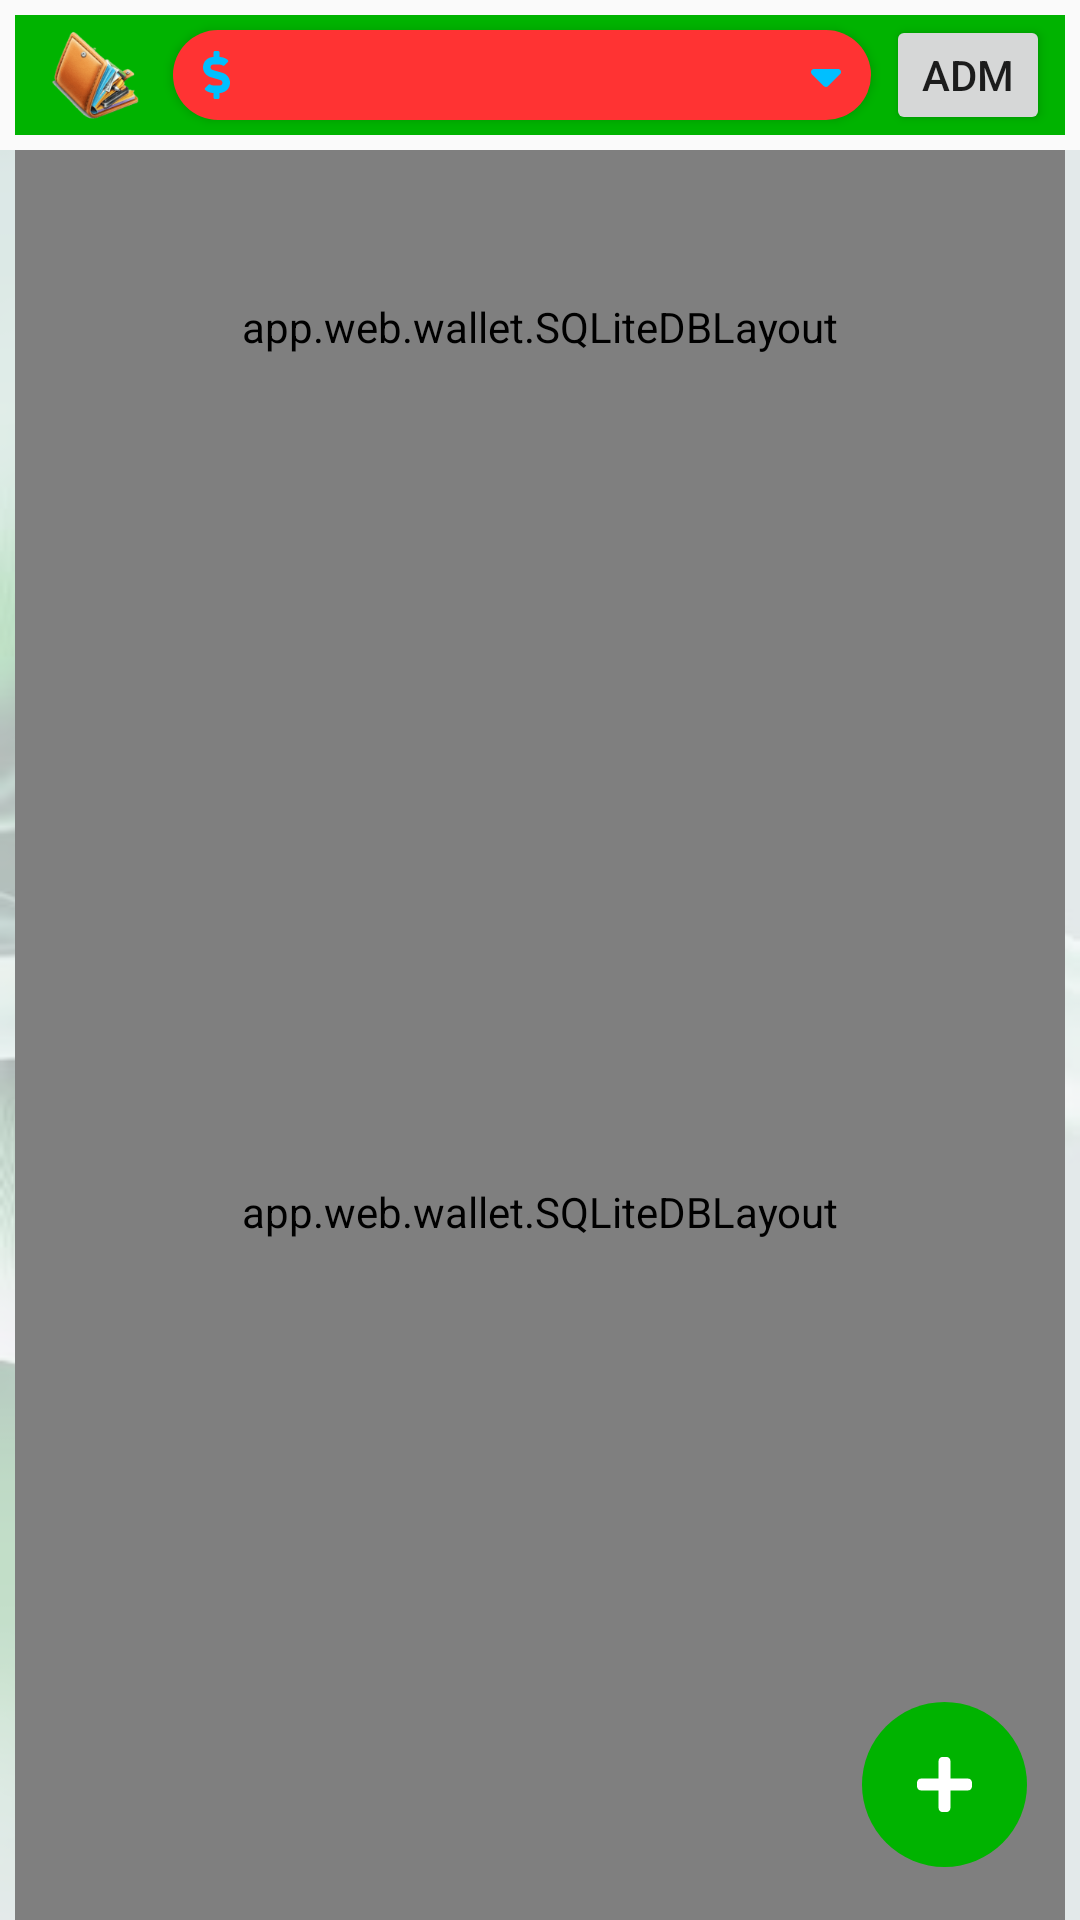

Layout XML and referenced resources for this Android screen:
<!-- AndroidManifest.xml: application theme AppCompatTheme -->
<!-- res/layout/main.xml -->
<?xml version="1.0" encoding="utf-8"?>
<LinearLayout
	xmlns:android="http://schemas.android.com/apk/res/android"
	xmlns:app="http://schemas.android.com/apk/res/app.web.wallet"
	android:id="@+id/mainLayout"
	android:layout_width="match_parent"
	android:layout_height="match_parent"
	android:gravity="center_horizontal"
	android:orientation="vertical">

	<LinearLayout
		android:layout_width="match_parent"
		android:layout_height="@dimen/topNavHeight"
		android:orientation="horizontal"
		android:gravity="center_vertical"
		android:layout_margin="5dp"
		android:paddingHorizontal="5dp"
		android:background="@color/primary">
		
		<ImageButton
			android:id="@+id/mainIbWallet"
			android:layout_width="128px"
			android:layout_height="128px"
			android:padding="5dp"
			android:background="?android:attr/selectableItemBackground"
			android:src="@drawable/icon_wallet"
			android:scaleType="fitCenter"/>

		<Button
			android:id="@+id/mainBtnTable"
			android:layout_width="wrap_content"
			android:layout_height="match_parent"
			android:layout_weight="1"
			android:textAppearance="?android:attr/textAppearanceMedium"
			android:background="@drawable/btn_rounded"
			android:backgroundTint="@color/red"
			android:textColor="@color/white"
			android:paddingHorizontal="10dp"
			android:layout_margin="5dp"
			android:gravity="center"
			android:singleLine="true"
			android:drawableLeft="@drawable/ic_dollar_sign"
			android:drawableRight="@drawable/ic_caret_down"
			android:drawablePadding="@dimen/iconDrawablePad5"
			android:drawableTint="@color/cyan"/>

		<Button
			android:id="@+id/mainBtnAdmin"
			android:layout_width="wrap_content"
			android:layout_height="match_parent"
			android:text="Adm"
			style="?android:attr/buttonStyleSmall"
			android:drawableLeft="@drawable/ic_user"
			android:drawablePadding="@dimen/iconDrawablePad6"/>

	</LinearLayout>

	<RelativeLayout
		android:layout_width="match_parent"
		android:layout_height="match_parent"
		android:layout_weight="1">
		
		<ImageView
			android:id="@+id/mainIvBGround"
			android:layout_width="match_parent"
			android:layout_height="match_parent"
			android:src="@drawable/bg_wallet_crypto"
			android:scaleType="fitCenter"
			android:padding="50dp"
			android:background="@drawable/bg_main"
			android:alpha="0.3"/>
		
		<app.web.wallet.SQLiteDBLayout
			android:id="@+id/mainTableTodos"
			android:layout_width="match_parent"
			android:layout_height="118dp"
			android:layout_marginHorizontal="5dp"
			app:table="todos"
			app:title="TODO"
			app:hScroll="false"
			app:hideID="true"
			app:hideHeader="true"
			app:hideOrder="true"
			app:expandLastColumn="false"
			app:autoLoad="false"
			app:striped="false"
			app:hideTitle="false">
		</app.web.wallet.SQLiteDBLayout>
		
		<app.web.wallet.SQLiteDBLayout
			android:id="@+id/mainTableData"
			android:layout_width="match_parent"
			android:layout_height="match_parent"
			android:layout_marginHorizontal="5dp"
			android:layout_weight="1"
			app:table="balance"
			app:title="BALANCE"
			app:hScroll="false"
			app:hideID="true"
			app:hideHeader="true"
			app:expandLastColumn="false"
			app:autoLoad="false"
			android:layout_below="@id/mainTableTodos">
		</app.web.wallet.SQLiteDBLayout>

		<LinearLayout
			android:layout_width="90dp"
			android:layout_height="90dp"
			android:layout_alignParentBottom="true"
			android:layout_alignParentEnd="true"
			android:gravity="center">

			<ImageButton
				android:id="@+id/mainIbFAB"
				android:layout_width="55dp"
				android:layout_height="55dp"
				android:tint="@color/white"
				android:scaleType="fitCenter"
				android:padding="17dp"
				android:src="@drawable/ib_fab"
				android:background="@drawable/btn_circle"/>

		</LinearLayout>

	</RelativeLayout>

</LinearLayout>
<!-- resources referenced by this layout -->
<resources>
  <color name="cyan">#00bfff</color>
  <color name="primary">#00b300</color>
  <color name="red">#ff3333</color>
  <color name="white">#ffffff</color>
  <dimen name="iconDrawablePad5">5dp</dimen>
  <dimen name="iconDrawablePad6">6dp</dimen>
  <dimen name="topNavHeight">40dp</dimen>
  <!-- drawable btn_circle (drawable) -->
  <?xml version="1.0" encoding="utf-8"?>
  <ripple xmlns:android="http://schemas.android.com/apk/res/android"
      android:color="?android:attr/colorControlHighlight">
      <item>
          <shape android:shape="oval">
              <solid android:color="@color/primary" />
              <size
                  android:width="100dp"
                  android:height="100dp" />
          </shape>
      </item>
  </ripple>
  <!-- drawable btn_rounded (drawable) -->
  <?xml version="1.0" encoding="utf-8"?>
  <ripple xmlns:android="http://schemas.android.com/apk/res/android"
      android:color="?android:attr/colorControlHighlight">
      <item>
          <shape android:shape="rectangle">
  			<corners android:radius="16dp" />
              <solid android:color="@color/primary" />
          </shape>
      </item>
  </ripple>
  <!-- drawable ib_fab (drawable) -->
  <?xml version="1.0" encoding="utf-8"?>
  <selector xmlns:android="http://schemas.android.com/apk/res/android">
  	<item android:state_pressed="true"
  		android:drawable="@drawable/ic_edit" /> 
  	<item android:state_focused="true"
  		android:drawable="@drawable/ic_edit" /> 
  	<item android:drawable="@drawable/ic_plus" /> 
  </selector>
  <!-- drawable ic_caret_down (drawable) -->
  <?xml version="1.0" encoding="utf-8"?>
  <vector xmlns:android="http://schemas.android.com/apk/res/android"
      android:width="@dimen/iconWidth10"
      android:height="@dimen/iconHeight16"
      android:viewportWidth="320"
      android:viewportHeight="512">
  	<path
  		android:fillColor="@color/black"
  		android:pathData="M137.4,374.6c12.5,12.5 32.8,12.5 45.3,0l128,-128c9.2,-9.2 11.9,-22.9 6.9,-34.9s-16.6,-19.8 -29.6,-19.8L32,192c-12.9,0 -24.6,7.8 -29.6,19.8s-2.2,25.7 6.9,34.9l128,128z"/>
  </vector>
  <style name="AppCompatTheme" parent="Theme.AppCompat.Light">
  	</style>
  <!-- drawable ic_edit (drawable) -->
  <?xml version="1.0" encoding="utf-8"?>
  <vector xmlns:android="http://schemas.android.com/apk/res/android"
      android:width="@dimen/iconWidth18"
      android:height="@dimen/iconHeight16"
      android:viewportWidth="576"
      android:viewportHeight="512">
  	<path
  		android:fillColor="@color/black"
  		android:pathData="M402.6,83.2l90.2,90.2c3.8,3.8 3.8,10 0,13.8L274.4,405.6l-92.8,10.3c-12.4,1.4 -22.9,-9.1 -21.5,-21.5l10.3,-92.8L388.8,83.2c3.8,-3.8 10,-3.8 13.8,0zM564.6,60.3l-48.8,-48.8c-15.2,-15.2 -39.9,-15.2 -55.2,0l-35.4,35.4c-3.8,3.8 -3.8,10 0,13.8l90.2,90.2c3.8,3.8 10,3.8 13.8,0l35.4,-35.4c15.2,-15.3 15.2,-40 0,-55.2zM384,346.2L384,448L64,448L64,128h229.8c3.2,0 6.2,-1.3 8.5,-3.5l40,-40c7.6,-7.6 2.2,-20.5 -8.5,-20.5L48,64C21.5,64 0,85.5 0,112v352c0,26.5 21.5,48 48,48h352c26.5,0 48,-21.5 48,-48L448,306.2c0,-10.7 -12.9,-16 -20.5,-8.5l-40,40c-2.2,2.3 -3.5,5.3 -3.5,8.5z"/>
  </vector>
  <!-- drawable ic_plus (drawable) -->
  <?xml version="1.0" encoding="utf-8"?>
  <vector xmlns:android="http://schemas.android.com/apk/res/android"
      android:width="@dimen/iconWidth14"
      android:height="@dimen/iconHeight16"
      android:viewportWidth="448"
      android:viewportHeight="512">
  	<path
  		android:fillColor="@color/black"
  		android:pathData="M416,208H272V64c0,-17.67 -14.33,-32 -32,-32h-32c-17.67,0 -32,14.33 -32,32v144H32c-17.67,0 -32,14.33 -32,32v32c0,17.67 14.33,32 32,32h144v144c0,17.67 14.33,32 32,32h32c17.67,0 32,-14.33 32,-32V304h144c17.67,0 32,-14.33 32,-32v-32c0,-17.67 -14.33,-32 -32,-32z"/>
  </vector>
  <dimen name="iconWidth10">10dp</dimen>
  <dimen name="iconHeight16">16dp</dimen>
  <color name="black">#000000</color>
  <dimen name="iconWidth9">9dp</dimen>
  <dimen name="iconWidth18">18dp</dimen>
  <dimen name="iconWidth14">14dp</dimen>
</resources>
